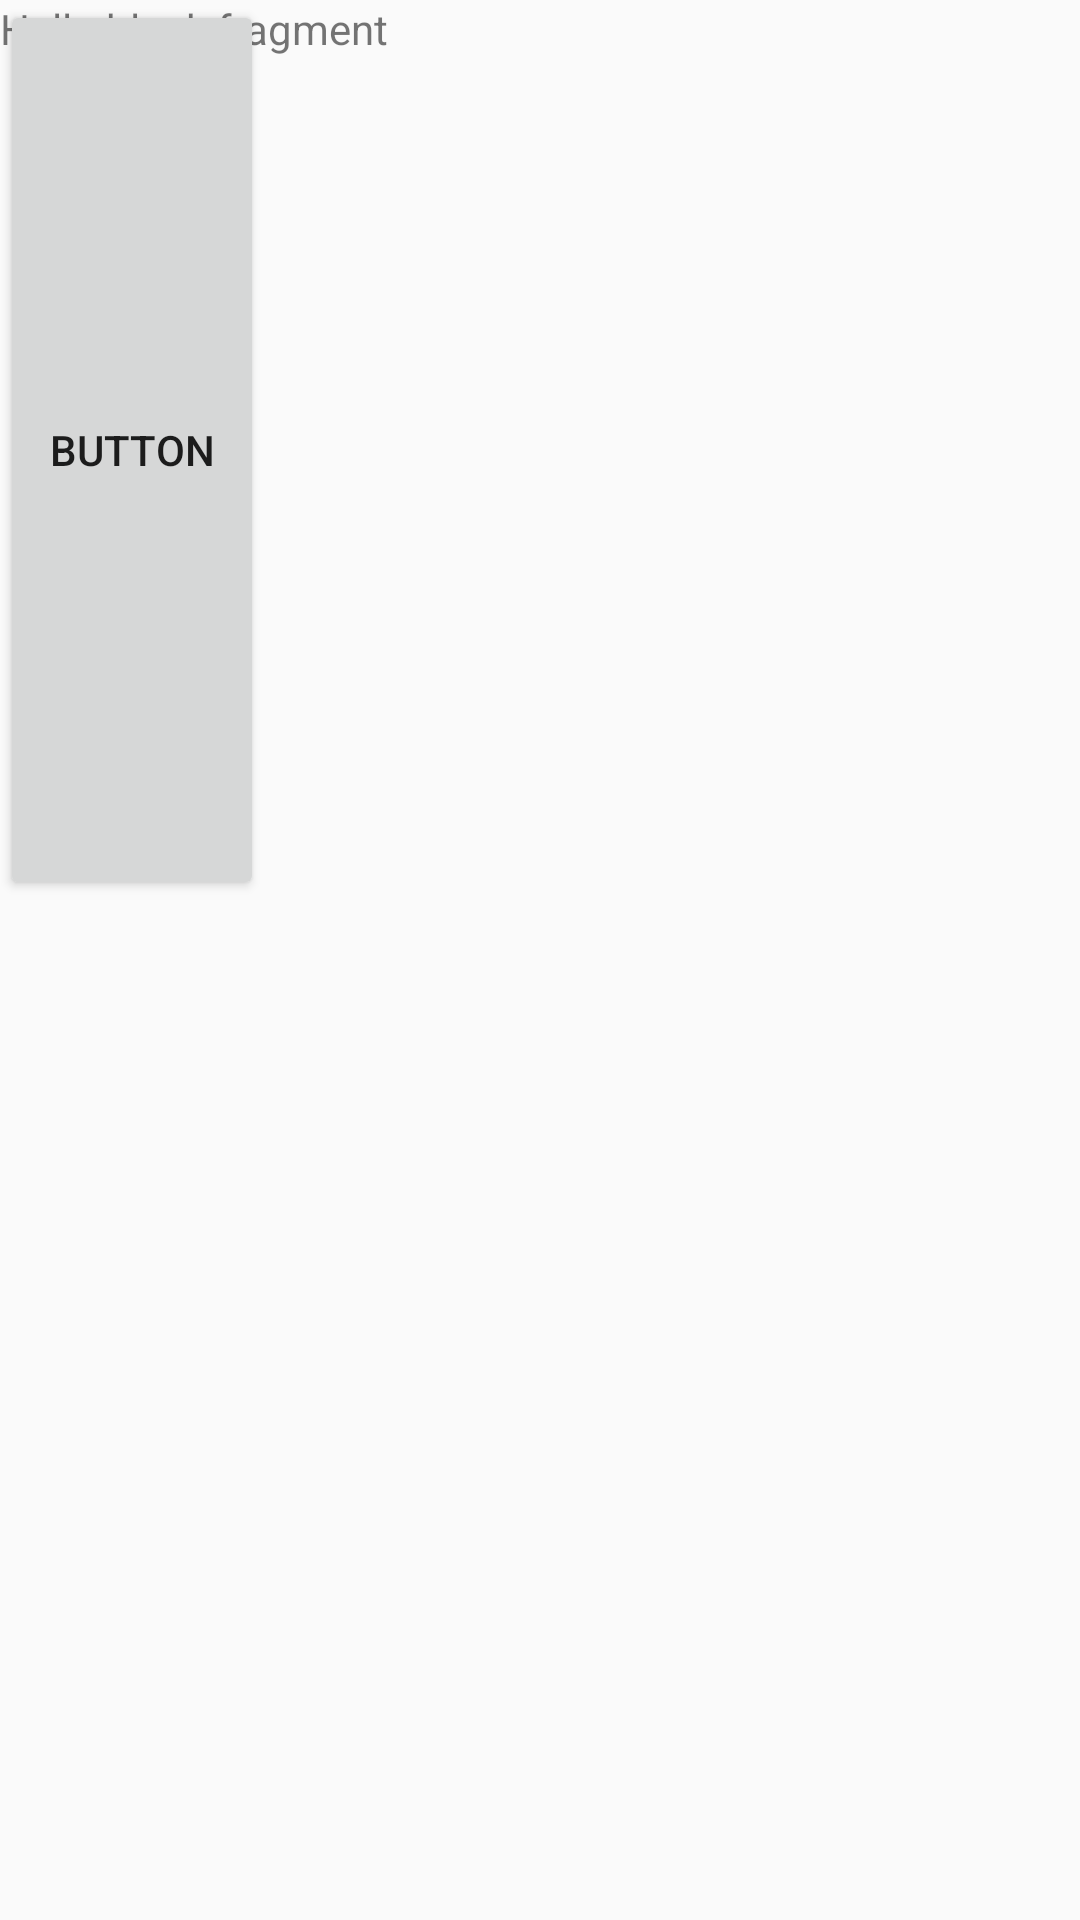

The Android layout XML behind this screen, and the referenced resources:
<!-- AndroidManifest.xml: application theme AppTheme -->
<!-- res/layout/fragment_characters_layout.xml -->
<?xml version="1.0" encoding="utf-8"?>
<android.support.constraint.ConstraintLayout xmlns:android="http://schemas.android.com/apk/res/android"
             xmlns:tools="http://schemas.android.com/tools"
             android:layout_width="match_parent"
             android:layout_height="match_parent"
             tools:context=".fragmernts.Charactersfragment">

    
    <TextView
            android:layout_width="match_parent"
            android:layout_height="match_parent"
            android:text="@string/hello_blank_fragment"/>
    <Button
            android:text="Button"
            android:layout_width="wrap_content"
            android:layout_height="300dp" android:id="@+id/button3"/>

</android.support.constraint.ConstraintLayout>
<!-- resources referenced by this layout -->
<resources>
  <string name="hello_blank_fragment">Hello blank fragment</string>
  <style name="AppTheme" parent="Theme.AppCompat.Light.DarkActionBar">
          
          <item name="colorPrimary">@color/colorPrimary</item>
          <item name="colorPrimaryDark">@color/colorPrimaryDark</item>
          <item name="colorAccent">@color/colorAccent</item>
      </style>
  <color name="colorPrimary">#258aa1</color>
  <color name="colorPrimaryDark">#0b4f5e</color>
  <color name="colorAccent">#ffffff</color>
</resources>
